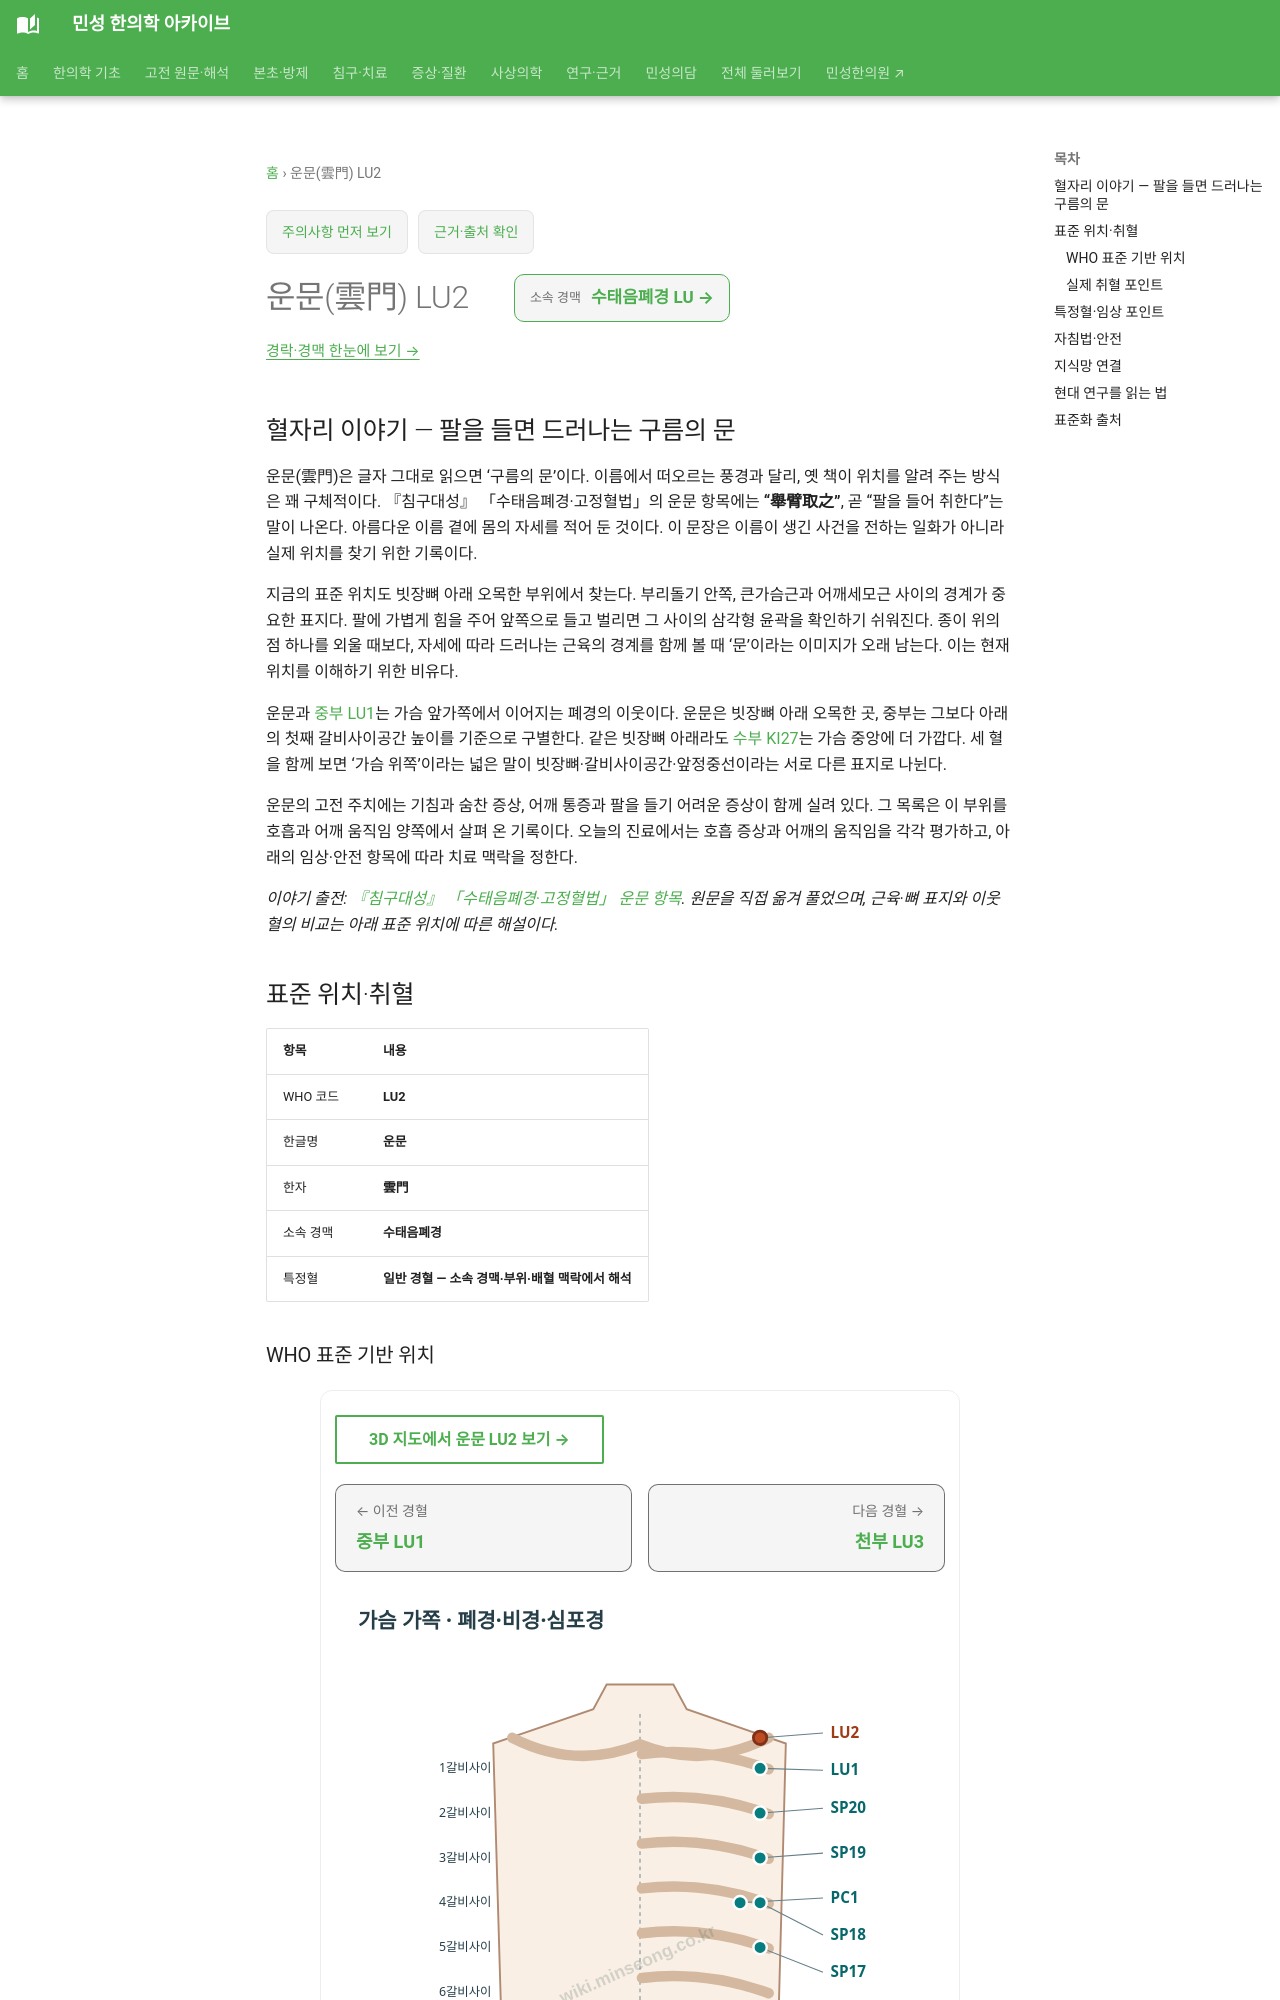

repository: joowon1111/minseong-korean-medicine-wiki · page: acupuncture/points/lu2/index.html · generator: mkdocs

---
title: 운문(雲門) LU2
description: 운문 LU2 표준 위치·취혈·임상 지식망
status: 검토완료
last_reviewed: 2026-08-22
---
# 운문(雲門) LU2

## 혈자리 이야기 — 팔을 들면 드러나는 구름의 문 {#point-story}

운문(雲門)은 글자 그대로 읽으면 ‘구름의 문’이다. 이름에서 떠오르는 풍경과 달리, 옛 책이 위치를 알려 주는 방식은 꽤 구체적이다. 『침구대성』 「수태음폐경·고정혈법」의 운문 항목에는 **“舉臂取之”**, 곧 “팔을 들어 취한다”는 말이 나온다. 아름다운 이름 곁에 몸의 자세를 적어 둔 것이다. 이 문장은 이름이 생긴 사건을 전하는 일화가 아니라 실제 위치를 찾기 위한 기록이다.

지금의 표준 위치도 빗장뼈 아래 오목한 부위에서 찾는다. 부리돌기 안쪽, 큰가슴근과 어깨세모근 사이의 경계가 중요한 표지다. 팔에 가볍게 힘을 주어 앞쪽으로 들고 벌리면 그 사이의 삼각형 윤곽을 확인하기 쉬워진다. 종이 위의 점 하나를 외울 때보다, 자세에 따라 드러나는 근육의 경계를 함께 볼 때 ‘문’이라는 이미지가 오래 남는다. 이는 현재 위치를 이해하기 위한 비유다.

운문과 [중부 LU1](lu1-zhongfu.md)는 가슴 앞가쪽에서 이어지는 폐경의 이웃이다. 운문은 빗장뼈 아래 오목한 곳, 중부는 그보다 아래의 첫째 갈비사이공간 높이를 기준으로 구별한다. 같은 빗장뼈 아래라도 [수부 KI27](ki27.md)는 가슴 중앙에 더 가깝다. 세 혈을 함께 보면 ‘가슴 위쪽’이라는 넓은 말이 빗장뼈·갈비사이공간·앞정중선이라는 서로 다른 표지로 나뉜다.

운문의 고전 주치에는 기침과 숨찬 증상, 어깨 통증과 팔을 들기 어려운 증상이 함께 실려 있다. 그 목록은 이 부위를 호흡과 어깨 움직임 양쪽에서 살펴 온 기록이다. 오늘의 진료에서는 호흡 증상과 어깨의 움직임을 각각 평가하고, 아래의 임상·안전 항목에 따라 치료 맥락을 정한다.

*이야기 출전: [『침구대성』 「수태음폐경·고정혈법」 운문 항목](https://jicheng.tw/tcm/book/%E9%87%9D%E7%81%B8%E5%A4%A7%E6%88%90_1/index.html). 원문을 직접 옮겨 풀었으며, 근육·뼈 표지와 이웃 혈의 비교는 아래 표준 위치에 따른 해설이다.*

<!-- MS_ACUPOINT_ATLAS_43_START -->
## 표준 위치·취혈

| 항목 | 내용 |
|---|---|
| WHO 코드 | **LU2** |
| 한글명 | **운문** |
| 한자 | **雲門** |
| 소속 경맥 | **수태음폐경** |
| 특정혈 | **일반 경혈 — 소속 경맥·부위·배혈 맥락에서 해석** |

### WHO 표준 기반 위치

앞가슴부위, 빗장아래오목(infraclavicular fossa), 어깨뼈 부리돌기(coracoid process) 안쪽, 앞정중선(anterior median line)에서 가쪽으로 6寸 오목한 곳.
※주 : 氣戶(ST13), 兪府(KI27), 璇璣(CV21), 雲門(LU2)은 빗장뼈아래선을 따라 가로선 위에 위치한다.
